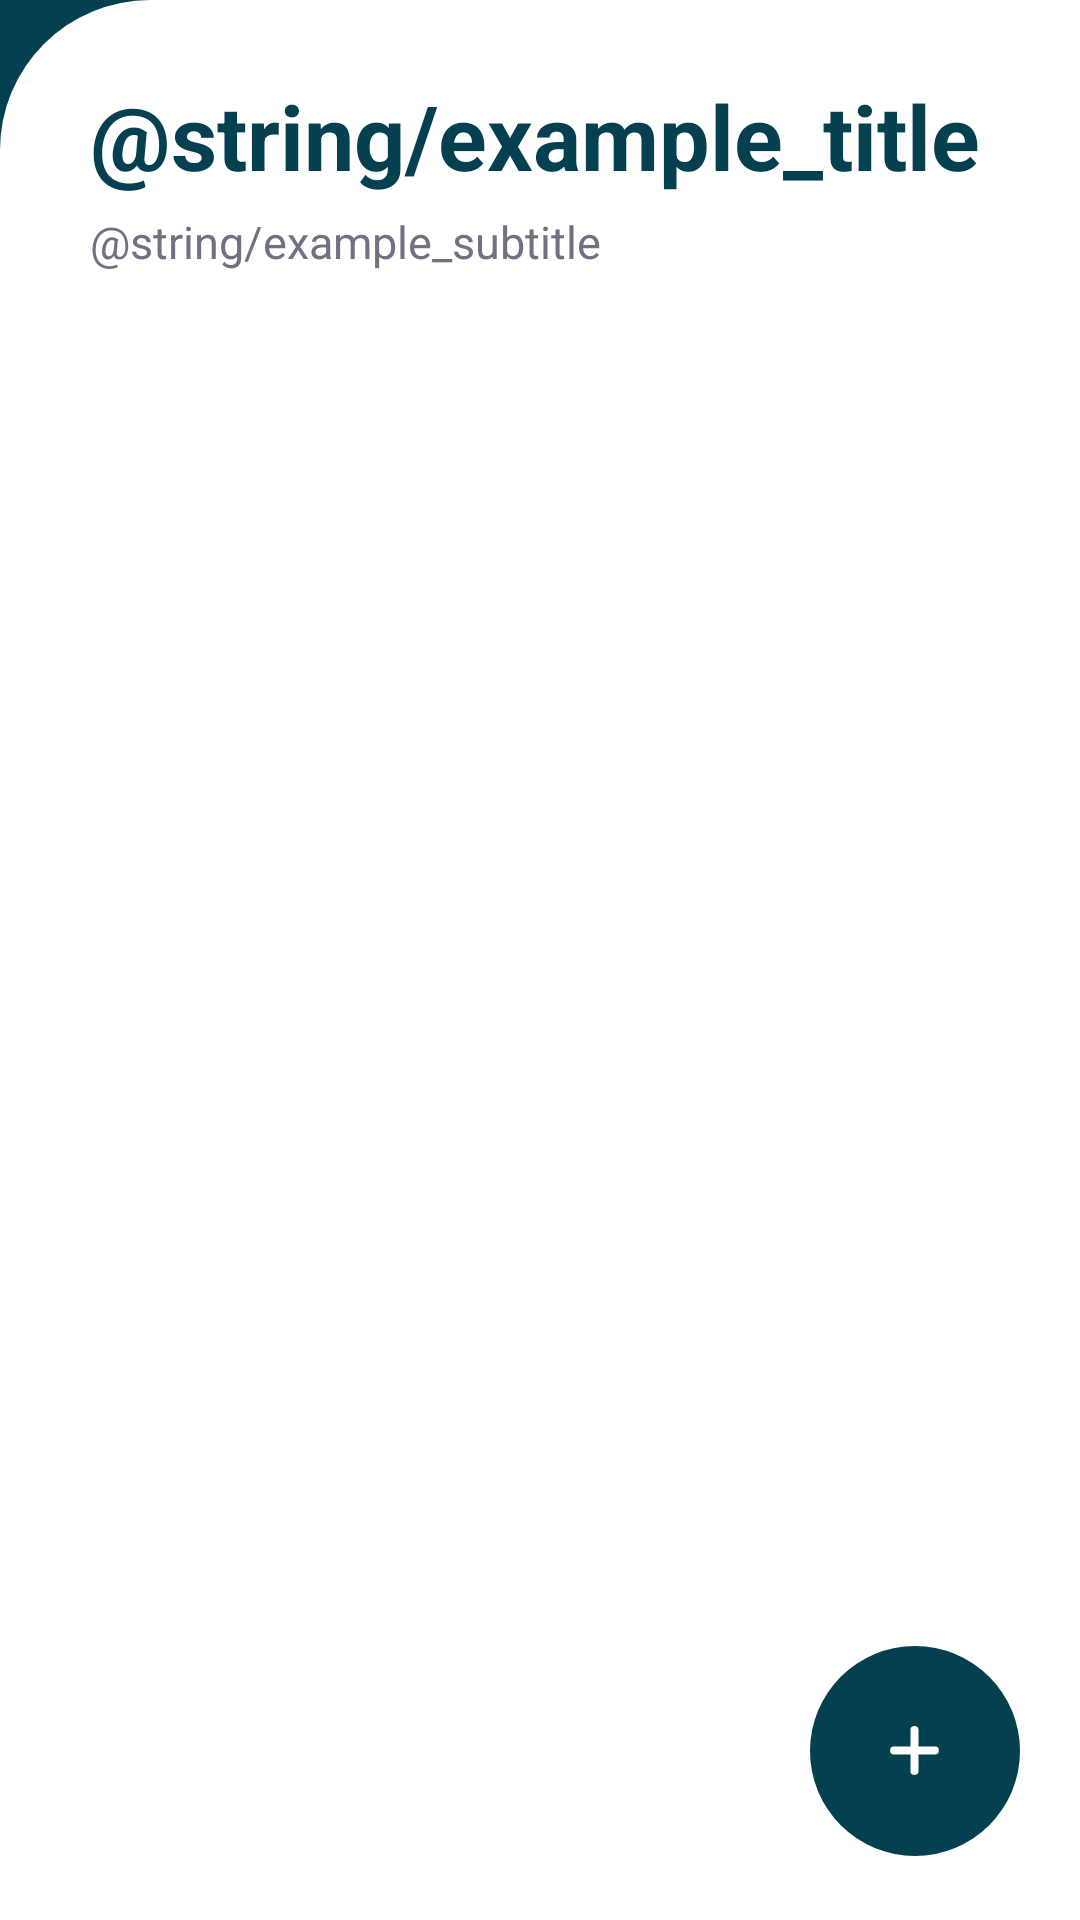

Reconstruct the res/layout file that produces this screen, plus the resources it refers to.
<!-- AndroidManifest.xml: application theme Theme.Labstock -->
<!-- res/layout/view_request_home.xml -->
<?xml version="1.0" encoding="utf-8"?>
<LinearLayout xmlns:android="http://schemas.android.com/apk/res/android"
    xmlns:app="http://schemas.android.com/apk/res-auto"
    xmlns:tools="http://schemas.android.com/tools"
    android:layout_width="match_parent"
    android:layout_height="match_parent"
    xmlns:lottie="http://schemas.android.com/apk/res-auto"
    android:background="@color/base_blue_color"
    app:layout_constraintBottom_toBottomOf="parent">

    <LinearLayout
        android:layout_width="match_parent"
        android:layout_height="match_parent"
        android:background="@drawable/curve_container"
        android:orientation="vertical"
        android:padding="20dp">

        <LinearLayout
            android:layout_width="match_parent"
            android:layout_height="0dp"
            android:layout_weight="1.2"
            android:orientation="vertical">

            <include layout="@layout/view_title_subtitle"/>
        </LinearLayout>

        <androidx.recyclerview.widget.RecyclerView
            android:id="@+id/rv_status"
            android:layout_width="match_parent"
            android:layout_height="0dp"
            android:layout_weight="0.7"
            android:orientation="horizontal"
            app:layoutManager="androidx.recyclerview.widget.LinearLayoutManager"
            tools:listitem="@layout/item_recycler_status" />

        <androidx.recyclerview.widget.RecyclerView
            android:id="@+id/rv_requests"
            android:layout_width="match_parent"
            android:layout_height="0dp"
            android:layout_weight="6.9"
            tools:listitem="@layout/item_recycler_request"
            app:layoutManager="androidx.recyclerview.widget.LinearLayoutManager"
            android:orientation="vertical"/>

        <com.airbnb.lottie.LottieAnimationView
            android:id="@+id/lottie_empty"
            android:layout_width="match_parent"
            android:layout_height="0dp"
            lottie:layout_constraintTop_toTopOf="parent"
            lottie:layout_constraintBottom_toBottomOf="parent"
            lottie:lottie_autoPlay="true"
            lottie:lottie_loop="true"
            lottie:lottie_rawRes="@raw/empty"
            android:layout_weight="4.9"
            android:padding="50dp"
            android:visibility="gone"/>
        <TextView
            android:id="@+id/text_empty"
            android:textAlignment="center"
            android:layout_width="match_parent"
            android:layout_height="0dp"
            android:layout_marginVertical="5dp"
            android:text="@string/no_requests"
            android:textColor="@color/base_blue_color"
            android:textSize="30sp"
            android:layout_weight="2.9"
            android:textStyle="bold"
            android:visibility="gone" />

        <ImageButton
            android:id="@+id/btn_create_request"
            android:layout_width="wrap_content"
            android:layout_height="0dp"
            android:contentDescription="@string/content_description_image_add_new_request"
            android:src="@drawable/plus"
            android:background="@android:color/transparent"
            android:layout_gravity="end"
            android:layout_weight="1.2"/>

    </LinearLayout>

</LinearLayout>
<!-- res/layout/view_title_subtitle.xml (included above) -->
<?xml version="1.0" encoding="utf-8"?>
<LinearLayout xmlns:android="http://schemas.android.com/apk/res/android"
    android:orientation="vertical"
    android:layout_width="match_parent"
    android:layout_height="wrap_content"
    android:paddingHorizontal="10dp">

    <TextView
        android:id="@+id/title"
        android:layout_width="wrap_content"
        android:layout_height="wrap_content"
        android:layout_marginVertical="5dp"
        android:text="@string/example_title"
        android:textColor="@color/base_blue_color"
        android:textSize="30sp"
        android:textStyle="bold" />

    <TextView
        android:id="@+id/sub_title"
        android:layout_width="wrap_content"
        android:layout_height="match_parent"
        android:text="@string/example_subtitle"
        android:textColor="@color/gray"
        android:textSize="15sp"/>
</LinearLayout>
<!-- res/layout/item_recycler_status.xml (included above) -->
<?xml version="1.0" encoding="utf-8"?>
<LinearLayout xmlns:android="http://schemas.android.com/apk/res/android"
    android:layout_width="wrap_content"
    android:layout_height="match_parent"
    android:layout_marginHorizontal="5dp"
    android:gravity="center"
    android:layout_gravity="center">
    <TextView
        android:id="@+id/tv_item_status"
        android:layout_width="wrap_content"
        android:layout_height="wrap_content"
        android:text="@string/example_status"
        android:textSize="15sp"
        android:background="@drawable/style_item_status"
        android:paddingVertical="5dp"
        android:paddingHorizontal="10dp"/>
</LinearLayout>
<!-- res/layout/item_recycler_request.xml (included above) -->
<?xml version="1.0" encoding="utf-8"?>
<LinearLayout xmlns:android="http://schemas.android.com/apk/res/android"
    xmlns:app="http://schemas.android.com/apk/res-auto"
    android:layout_width="match_parent"
    android:layout_height="wrap_content"
    android:layout_margin="5dp"
    android:background="@drawable/outline_view"
    android:paddingVertical="20sp"
    android:paddingHorizontal="10sp"
    android:elevation="1dp">

    <ImageView
        android:id="@+id/img_lab_request"
        android:layout_width="0dp"
        android:layout_height="wrap_content"
        android:layout_margin="10dp"
        android:layout_weight="3"
        android:layout_gravity="center"
        android:src="@drawable/chip"
        android:contentDescription="@string/content_description_image_request"/>

    <LinearLayout
        android:layout_width="0dp"
        android:layout_height="wrap_content"
        android:layout_weight="7"
        android:orientation="vertical">

        <LinearLayout
            android:layout_width="match_parent"
            android:layout_height="wrap_content"
            android:orientation="horizontal">

            <TextView
                android:id="@+id/tv_project_name"
                android:layout_width="0dp"
                android:layout_height="match_parent"
                android:layout_marginVertical="3dp"
                android:layout_weight="7"
                android:maxLines="1"
                android:ellipsize="end"
                android:text="@string/example_name_project"
                android:textColor="@color/base_blue_color"
                android:textSize="18sp"
                android:textStyle="bold" />

            <include layout="@layout/item_recycler_status"/>
        </LinearLayout>

        <TextView
            android:id="@+id/tv_request_id"
            android:layout_width="wrap_content"
            android:layout_height="wrap_content"
            android:layout_marginVertical="3dp"
            android:text="@string/example_id_request"
            android:textColor="@color/gray"
            android:textSize="12sp"
            android:textStyle="bold" />

        <TextView
            android:id="@+id/tv_date_request"
            android:layout_width="wrap_content"
            android:layout_height="wrap_content"
            android:layout_marginVertical="3dp"
            app:drawableStartCompat="@drawable/date_icon"
            android:drawablePadding="2dp"
            android:gravity="center_vertical"
            android:text="@string/example_date_request"
            android:textColor="@color/gray"
            android:textSize="12sp" />

        <TextView
            android:id="@+id/tv_topic_request"
            android:layout_width="wrap_content"
            android:layout_height="wrap_content"
            android:text="@string/example_topic_request"
            android:textColor="@color/gray"
            android:textSize="12sp" />

        <TextView
            android:id="@+id/tv_lab_request"
            android:layout_width="wrap_content"
            android:layout_height="wrap_content"
            android:layout_marginVertical="3dp"
            android:text="@string/example_laboratory_request"
            android:textColor="@color/gray"
            android:textSize="12sp" />

        <TextView
            android:id="@+id/tv_description_request"
            android:layout_width="wrap_content"
            android:layout_height="wrap_content"
            android:layout_marginVertical="3dp"
            android:text="@string/example_description_request"
            android:textColor="@color/gray"
            android:textSize="12sp"
            android:maxLines="3"
            android:ellipsize="end"/>
    </LinearLayout>
</LinearLayout>
<!-- resources referenced by this layout -->
<resources>
  <color name="base_blue_color">#054051</color>
  <color name="gray">#717182</color>
  <!-- drawable chip: vector/xml drawable (drawable, 6456 chars, omitted) -->
  <!-- drawable curve_container (drawable) -->
  <?xml version="1.0" encoding="utf-8"?>
  <shape xmlns:android="http://schemas.android.com/apk/res/android"
      android:shape="rectangle">
      <solid android:color="@color/white"/>
      <corners
          android:topLeftRadius="50dp"
          android:topRightRadius="0dp"
          android:bottomLeftRadius="0dp"
          android:bottomRightRadius="0dp"/>
  </shape>
  <!-- drawable date_icon (drawable) -->
  <vector xmlns:android="http://schemas.android.com/apk/res/android"
      android:width="14dp"
      android:height="16dp"
      android:viewportWidth="22"
      android:viewportHeight="24">
    <path
        android:pathData="M21,9.75V6C21,4.619 19.881,3.5 18.5,3.5H3.5C2.119,3.5 1,4.619 1,6V9.75M21,9.75V21C21,22.381 19.881,23.5 18.5,23.5H3.5C2.119,23.5 1,22.381 1,21V9.75M21,9.75H1M6,1V6M16,1V6"
        android:strokeWidth="0.45"
        android:fillColor="#00000000"
        android:strokeColor="#717182"
        android:strokeLineCap="round"/>
    <path
        android:pathData="M4.124,12.475H6.624C6.845,12.475 7.024,12.654 7.024,12.875V15.375C7.024,15.596 6.845,15.775 6.624,15.775H4.124C3.903,15.775 3.724,15.596 3.724,15.375V12.875C3.724,12.654 3.903,12.475 4.124,12.475Z"
        android:strokeWidth="0.45"
        android:fillColor="#717182"
        android:strokeColor="#717182"/>
    <path
        android:pathData="M9.749,12.475H12.249C12.47,12.475 12.649,12.654 12.649,12.875V15.375C12.649,15.596 12.47,15.775 12.249,15.775H9.749C9.528,15.775 9.349,15.596 9.349,15.375V12.875C9.349,12.654 9.528,12.475 9.749,12.475Z"
        android:strokeWidth="0.45"
        android:fillColor="#717182"
        android:strokeColor="#717182"/>
    <path
        android:pathData="M15.374,12.475H17.874C18.095,12.475 18.274,12.654 18.274,12.875V15.375C18.274,15.596 18.095,15.775 17.874,15.775H15.374C15.153,15.775 14.974,15.596 14.974,15.375V12.875C14.974,12.654 15.153,12.475 15.374,12.475Z"
        android:strokeWidth="0.45"
        android:fillColor="#717182"
        android:strokeColor="#717182"/>
  </vector>
  <!-- drawable outline_view (drawable) -->
  <?xml version="1.0" encoding="utf-8"?>
  <shape xmlns:android="http://schemas.android.com/apk/res/android">
  
      <corners android:radius="10dp" />
      <stroke
          android:width="1dp"
          android:color="@color/base_blue_color" />
  
  </shape>
  <!-- drawable plus (drawable) -->
  <vector xmlns:android="http://schemas.android.com/apk/res/android"
      android:width="70dp"
      android:height="70dp"
      android:viewportWidth="200"
      android:viewportHeight="200">
    <path
        android:pathData="M100,100m-100,0a100,100 0,1 1,200 0a100,100 0,1 1,-200 0"
        android:fillColor="#054051"/>
    <path
        android:pathData="M80.13,99.5H99.5M99.5,99.5H118.88M99.5,99.5V80.13M99.5,99.5V118.88"
        android:strokeLineJoin="round"
        android:strokeWidth="7.75"
        android:fillColor="#00000000"
        android:strokeColor="#ffffff"
        android:strokeLineCap="round"/>
  </vector>
  <!-- drawable style_item_status (drawable) -->
  <?xml version="1.0" encoding="utf-8"?>
  <shape xmlns:android="http://schemas.android.com/apk/res/android">
  
  <corners android:radius="10dp"/>
      <solid android:color="@color/approved_bg_color"/>
  
  </shape>
  <style name="Theme.Labstock" parent="android:Theme.Material.Light.NoActionBar" />
  <color name="white">#FFFFFFFF</color>
  <color name="approved_bg_color">#A8ECA8</color>
</resources>
